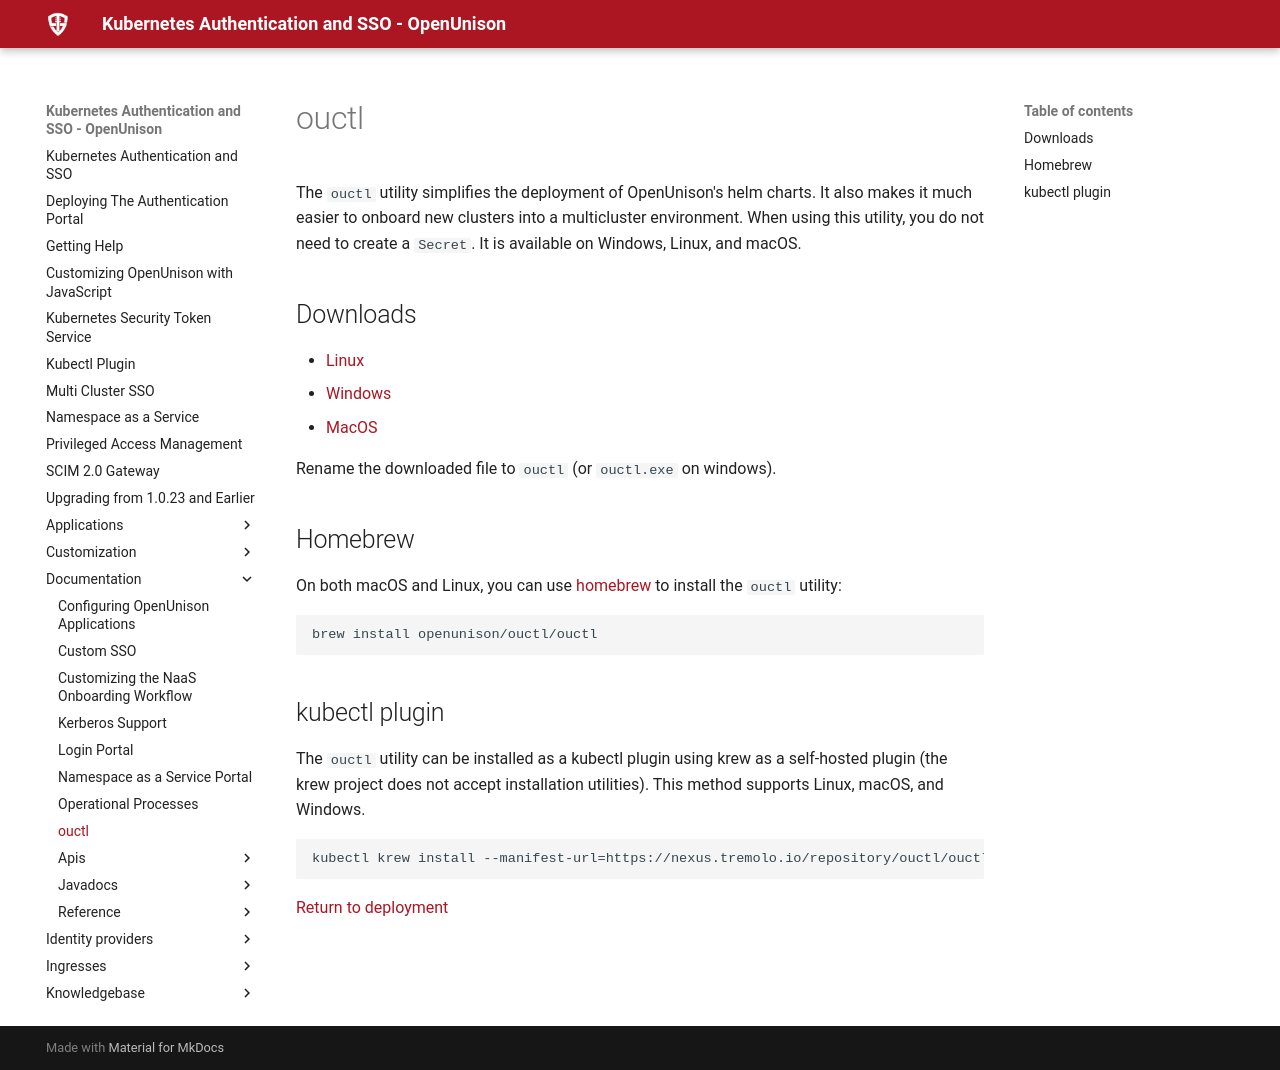

repository: OpenUnison/openunison.github.io · page: documentation/ouctl/index.html · generator: mkdocs

# ouctl

The `ouctl` utility simplifies the deployment of OpenUnison's helm charts. It also makes it much easier to onboard new clusters into a multicluster environment.  When using this utility, you do not need to create a `Secret`.  It is available on Windows, Linux, and macOS.

## Downloads

* [Linux](https://nexus.tremolo.io/repository/ouctl/ouctl-0.0.18-linux)
* [Windows](https://nexus.tremolo.io/repository/ouctl/ouctl-0.0.18-win.exe)
* [MacOS](https://nexus.tremolo.io/repository/ouctl/ouctl-0.0.18-macos)

Rename the downloaded file to `ouctl` (or `ouctl.exe` on windows).

## Homebrew

On both macOS and Linux, you can use [homebrew](https://brew.sh/) to install the `ouctl` utility:

```
brew install openunison/ouctl/ouctl
```

## kubectl plugin

The `ouctl` utility can be installed as a kubectl plugin using krew as a self-hosted plugin (the krew project does not accept installation utilities).  This method supports Linux, macOS, and Windows.

```
kubectl krew install --manifest-url=https://nexus.tremolo.io/repository/ouctl/ouctl.yaml
```


[Return to deployment](../../deployauth#site-specific-configuration)
